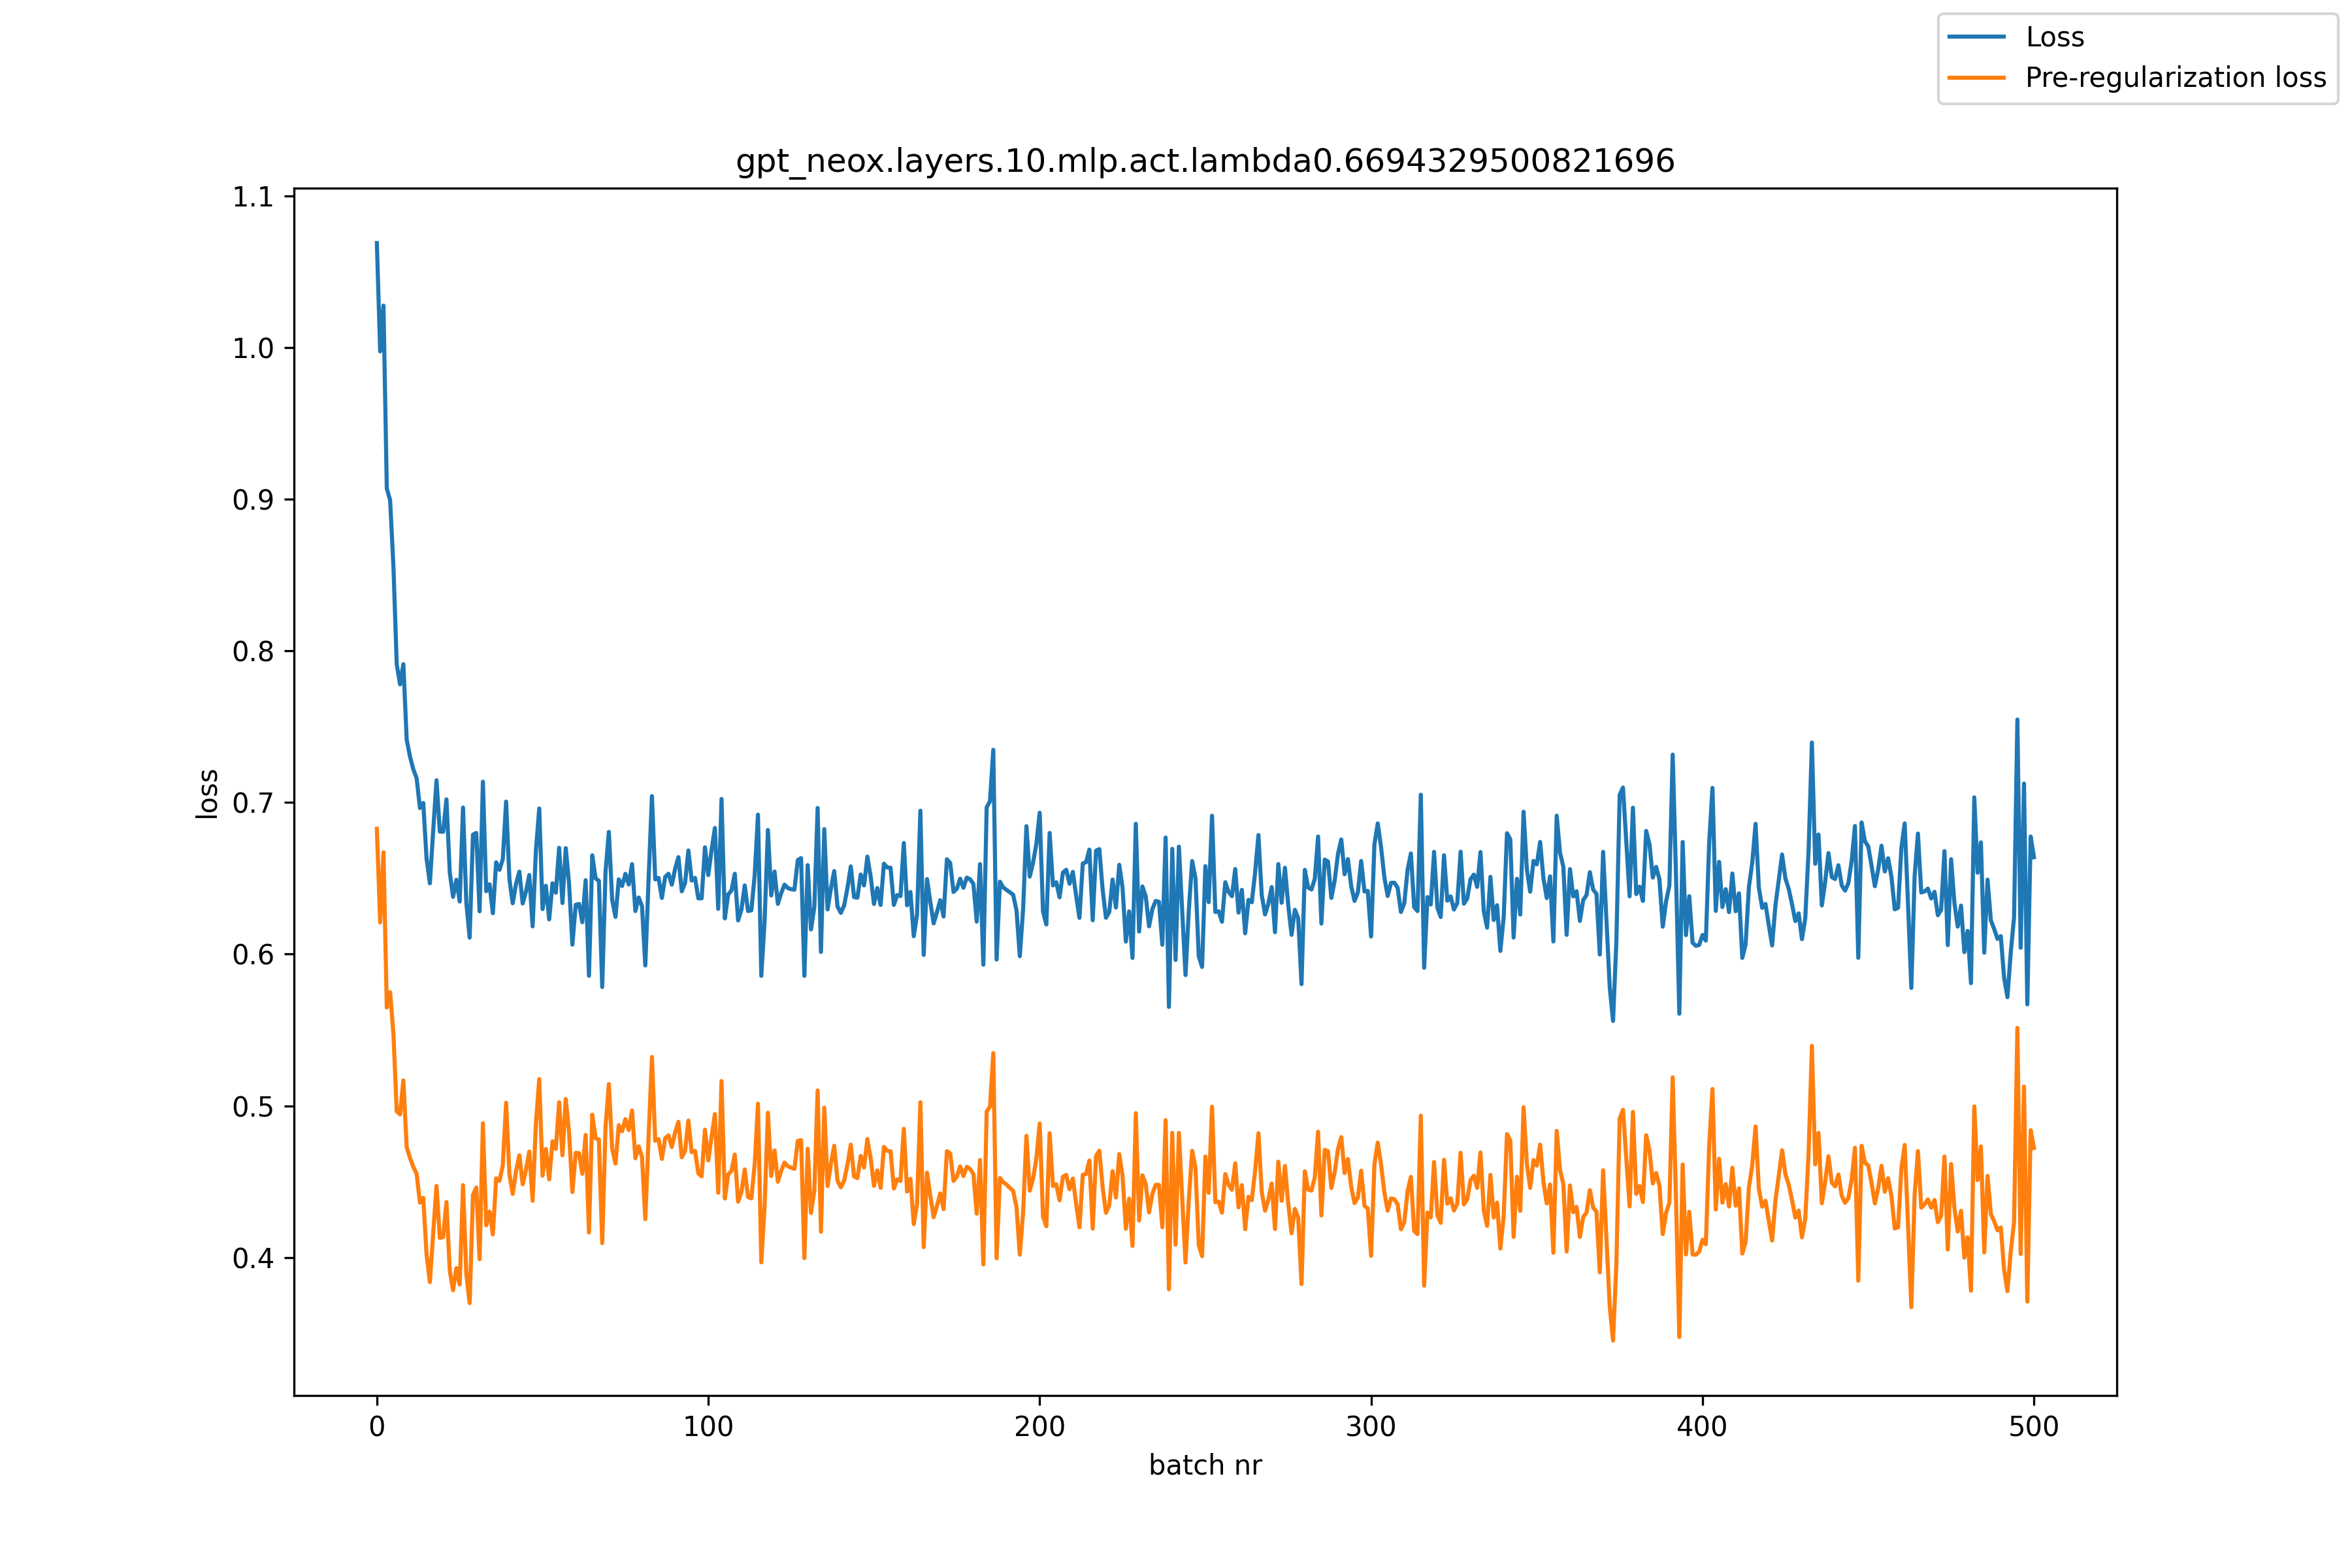

Data behind this chart, as committed beside it:
, loss, pre_reg_loss
0, 1.069, 0.6826
1, 0.9975, 0.6209
2, 1.028, 0.6672
3, 0.907, 0.5648
4, 0.8994, 0.5749
5, 0.8557, 0.5474
6, 0.791, 0.4963
7, 0.778, 0.4943
8, 0.7912, 0.5167
9, 0.7415, 0.4726
10, 0.7303, 0.4656
11, 0.7219, 0.4597
12, 0.7161, 0.4552
13, 0.6964, 0.4361
14, 0.6997, 0.4393
15, 0.663, 0.4019
16, 0.6467, 0.3837
17, 0.6815, 0.416
18, 0.7147, 0.4472
19, 0.6808, 0.4128
20, 0.6807, 0.4134
21, 0.7021, 0.4365
22, 0.6539, 0.3913
23, 0.6378, 0.3784
24, 0.6491, 0.3929
25, 0.6347, 0.3821
26, 0.6967, 0.4476
27, 0.6339, 0.3889
28, 0.6109, 0.3699
29, 0.6788, 0.4411
30, 0.6799, 0.4461
31, 0.6282, 0.3989
32, 0.7137, 0.4885
33, 0.6415, 0.4211
34, 0.6461, 0.4302
35, 0.627, 0.4152
36, 0.6606, 0.4522
37, 0.6556, 0.4505
38, 0.6626, 0.4607
39, 0.7006, 0.502
40, 0.6494, 0.4546
41, 0.6335, 0.4419
42, 0.6464, 0.4571
43, 0.6544, 0.4673
44, 0.6334, 0.4483
45, 0.6414, 0.4577
46, 0.6522, 0.4698
47, 0.6183, 0.4374
48, 0.6686, 0.4885
49, 0.696, 0.5176
50, 0.6297, 0.4539
51, 0.6451, 0.4715
52, 0.6229, 0.4514
53, 0.6467, 0.4766
54, 0.6405, 0.4716
55, 0.6701, 0.5023
56, 0.6337, 0.4673
57, 0.6699, 0.5044
58, 0.6464, 0.4822
59, 0.6063, 0.4431
... 441 more rows
